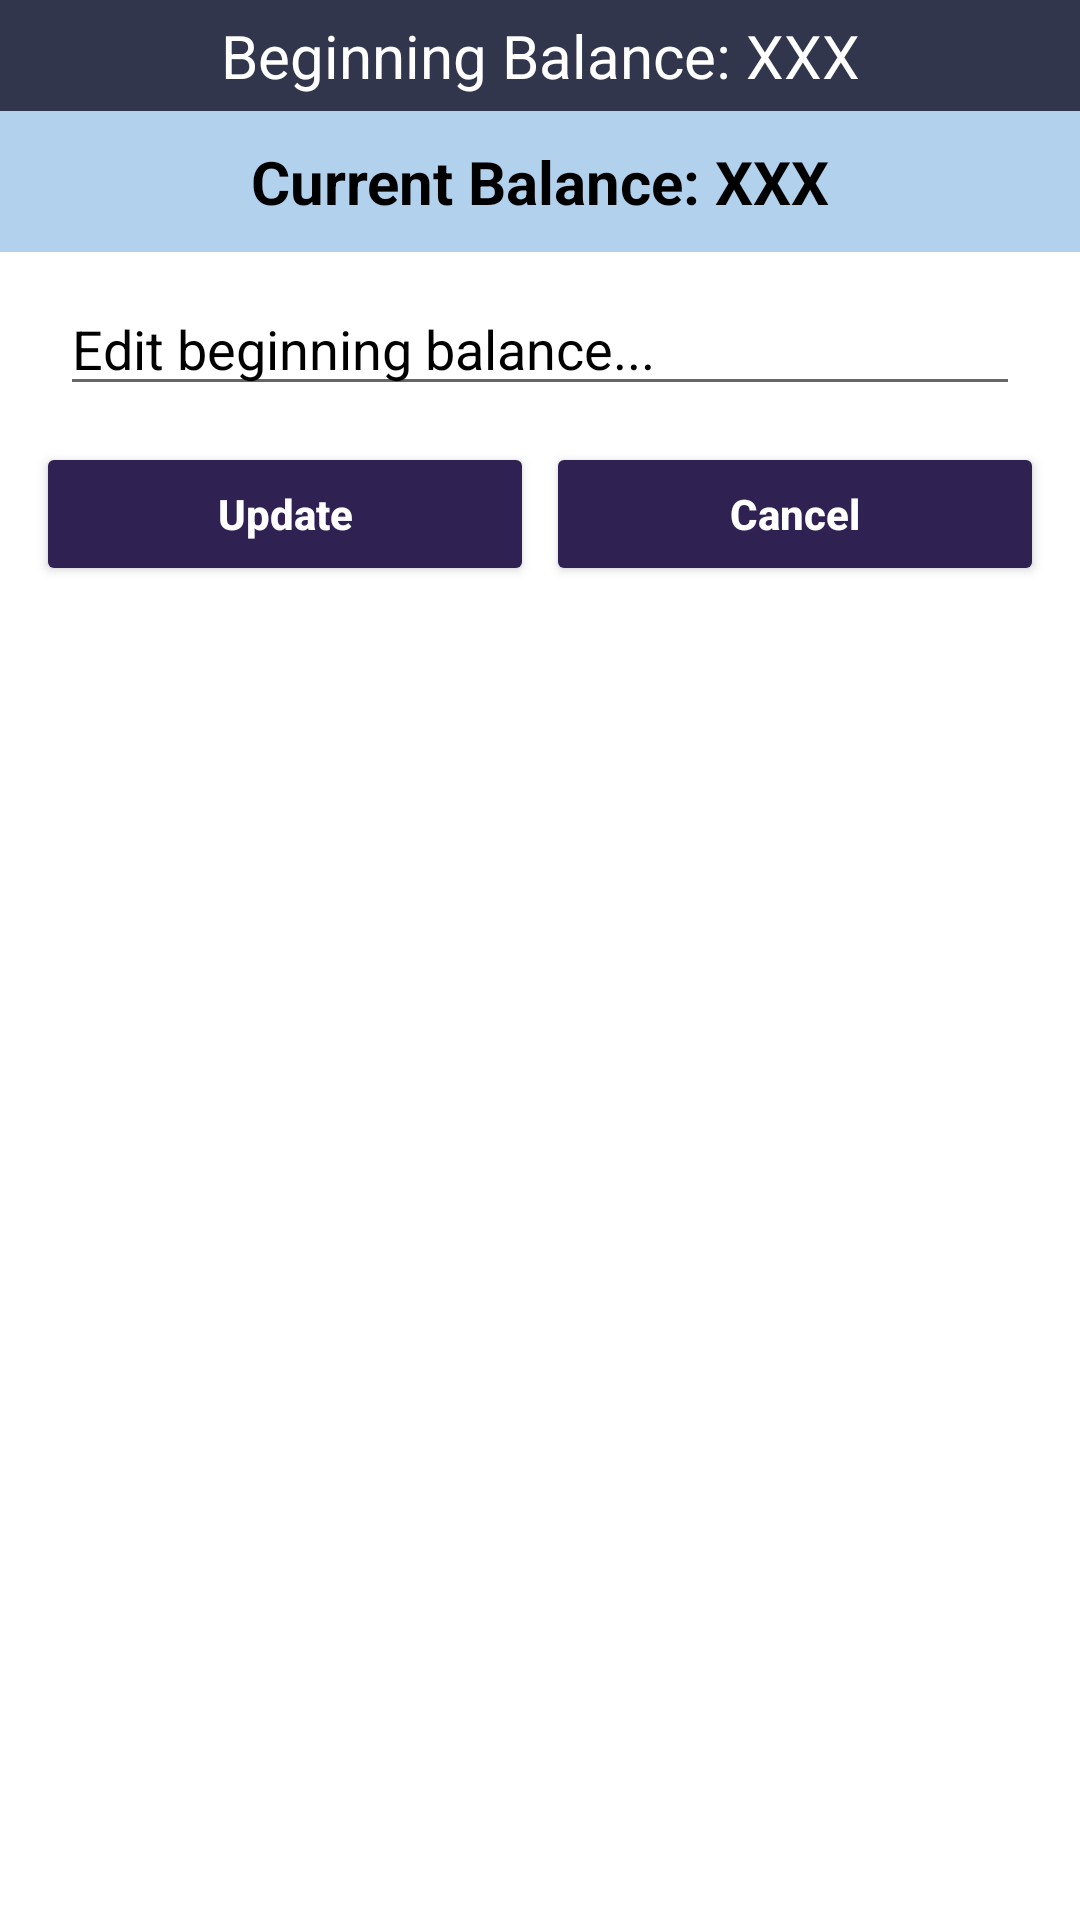

This screen was rendered from an Android layout file. Write that file and the resources it references.
<!-- AndroidManifest.xml: application theme Theme.ToDoList_App -->
<!-- res/layout/balance_layout.xml -->
<?xml version="1.0" encoding="utf-8"?>
<LinearLayout xmlns:android="http://schemas.android.com/apk/res/android"
    xmlns:app="http://schemas.android.com/apk/res-auto"
    android:layout_width="match_parent"
    android:layout_height="wrap_content"
    android:layout_margin="10dp"
    android:background="#fff"
    android:orientation="vertical">
    <TextView
        android:id="@+id/beginningBalance"
        android:layout_width="match_parent"
        android:layout_height="wrap_content"
        android:background="#32364C"
        android:gravity="center"
        android:padding="5dp"
        android:text="Beginning Balance: XXX"
        android:textColor="#fff"
        android:textSize="20sp" />

    <TextView
        android:id="@+id/currentBalance"
        android:layout_width="match_parent"
        android:layout_height="wrap_content"
        android:background="#b1d1ed"
        android:gravity="center"
        android:padding="10dp"
        android:text="Current Balance: XXX"
        android:textColor="#000"
        android:textSize="20sp"
        android:textStyle="bold" />

    <EditText
        android:id="@+id/beginningAmount"
        android:layout_width="match_parent"
        android:layout_height="wrap_content"
        android:layout_marginLeft="20dp"
        android:layout_marginTop="10dp"
        android:layout_marginRight="20dp"
        android:hint="Edit beginning balance..."
        android:inputType="numberDecimal"
        android:textColor="#000"
        android:textColorHint="#000" />


    <LinearLayout
        android:layout_width="match_parent"
        android:layout_height="wrap_content"
        android:layout_margin="10dp"
        android:orientation="horizontal">
        <RelativeLayout
            android:layout_width="0dp"
            android:layout_height="wrap_content"
            android:layout_weight="1">

            <Button
                android:id="@+id/btnUpdate"
                android:layout_width="match_parent"
                android:layout_height="wrap_content"
                android:layout_marginStart="2dp"
                android:layout_marginTop="2dp"
                android:layout_marginEnd="2dp"
                android:layout_marginBottom="2dp"
                android:backgroundTint="#302153"
                android:text="Update"
                android:textAllCaps="false"
                android:textColor="#fff"
                android:textStyle="bold"
                app:cornerRadius="25dp" />
        </RelativeLayout>
        <RelativeLayout
            android:layout_width="0dp"
            android:layout_height="wrap_content"
            android:layout_weight="1">

            <Button
                android:id="@+id/btnCancel"
                android:layout_width="match_parent"
                android:layout_height="wrap_content"
                android:layout_marginStart="2dp"
                android:layout_marginTop="2dp"
                android:layout_marginEnd="2dp"
                android:layout_marginBottom="2dp"
                android:backgroundTint="#302153"
                android:text="Cancel"
                android:textAllCaps="false"
                android:textColor="#fff"
                android:textStyle="bold"
                app:cornerRadius="25dp" />
        </RelativeLayout>
    </LinearLayout>
</LinearLayout>
<!-- resources referenced by this layout -->
<resources>
  <style name="Theme.ToDoList_App" parent="Theme.MaterialComponents.DayNight.NoActionBar">
          
          <item name="colorPrimary">@color/purple_500</item>
          <item name="colorPrimaryVariant">@color/purple_700</item>
          <item name="colorOnPrimary">@color/white</item>
          
          <item name="colorSecondary">@color/teal_200</item>
          <item name="colorSecondaryVariant">@color/teal_700</item>
          <item name="colorOnSecondary">@color/black</item>
          
          <item name="android:statusBarColor" tools:targetApi="l">?attr/colorPrimaryVariant</item>
          
      </style>
  <!-- not gathered from this repository: default colours our renderer supplied (Android Studio template values) -->
  <color name="purple_500">#FF6200EE</color>
  <color name="purple_700">#FF3700B3</color>
  <color name="teal_200">#FF03DAC5</color>
  <color name="teal_700">#FF018786</color>
  <color name="black">#FF000000</color>
  <color name="white">#FFFFFFFF</color>
</resources>
